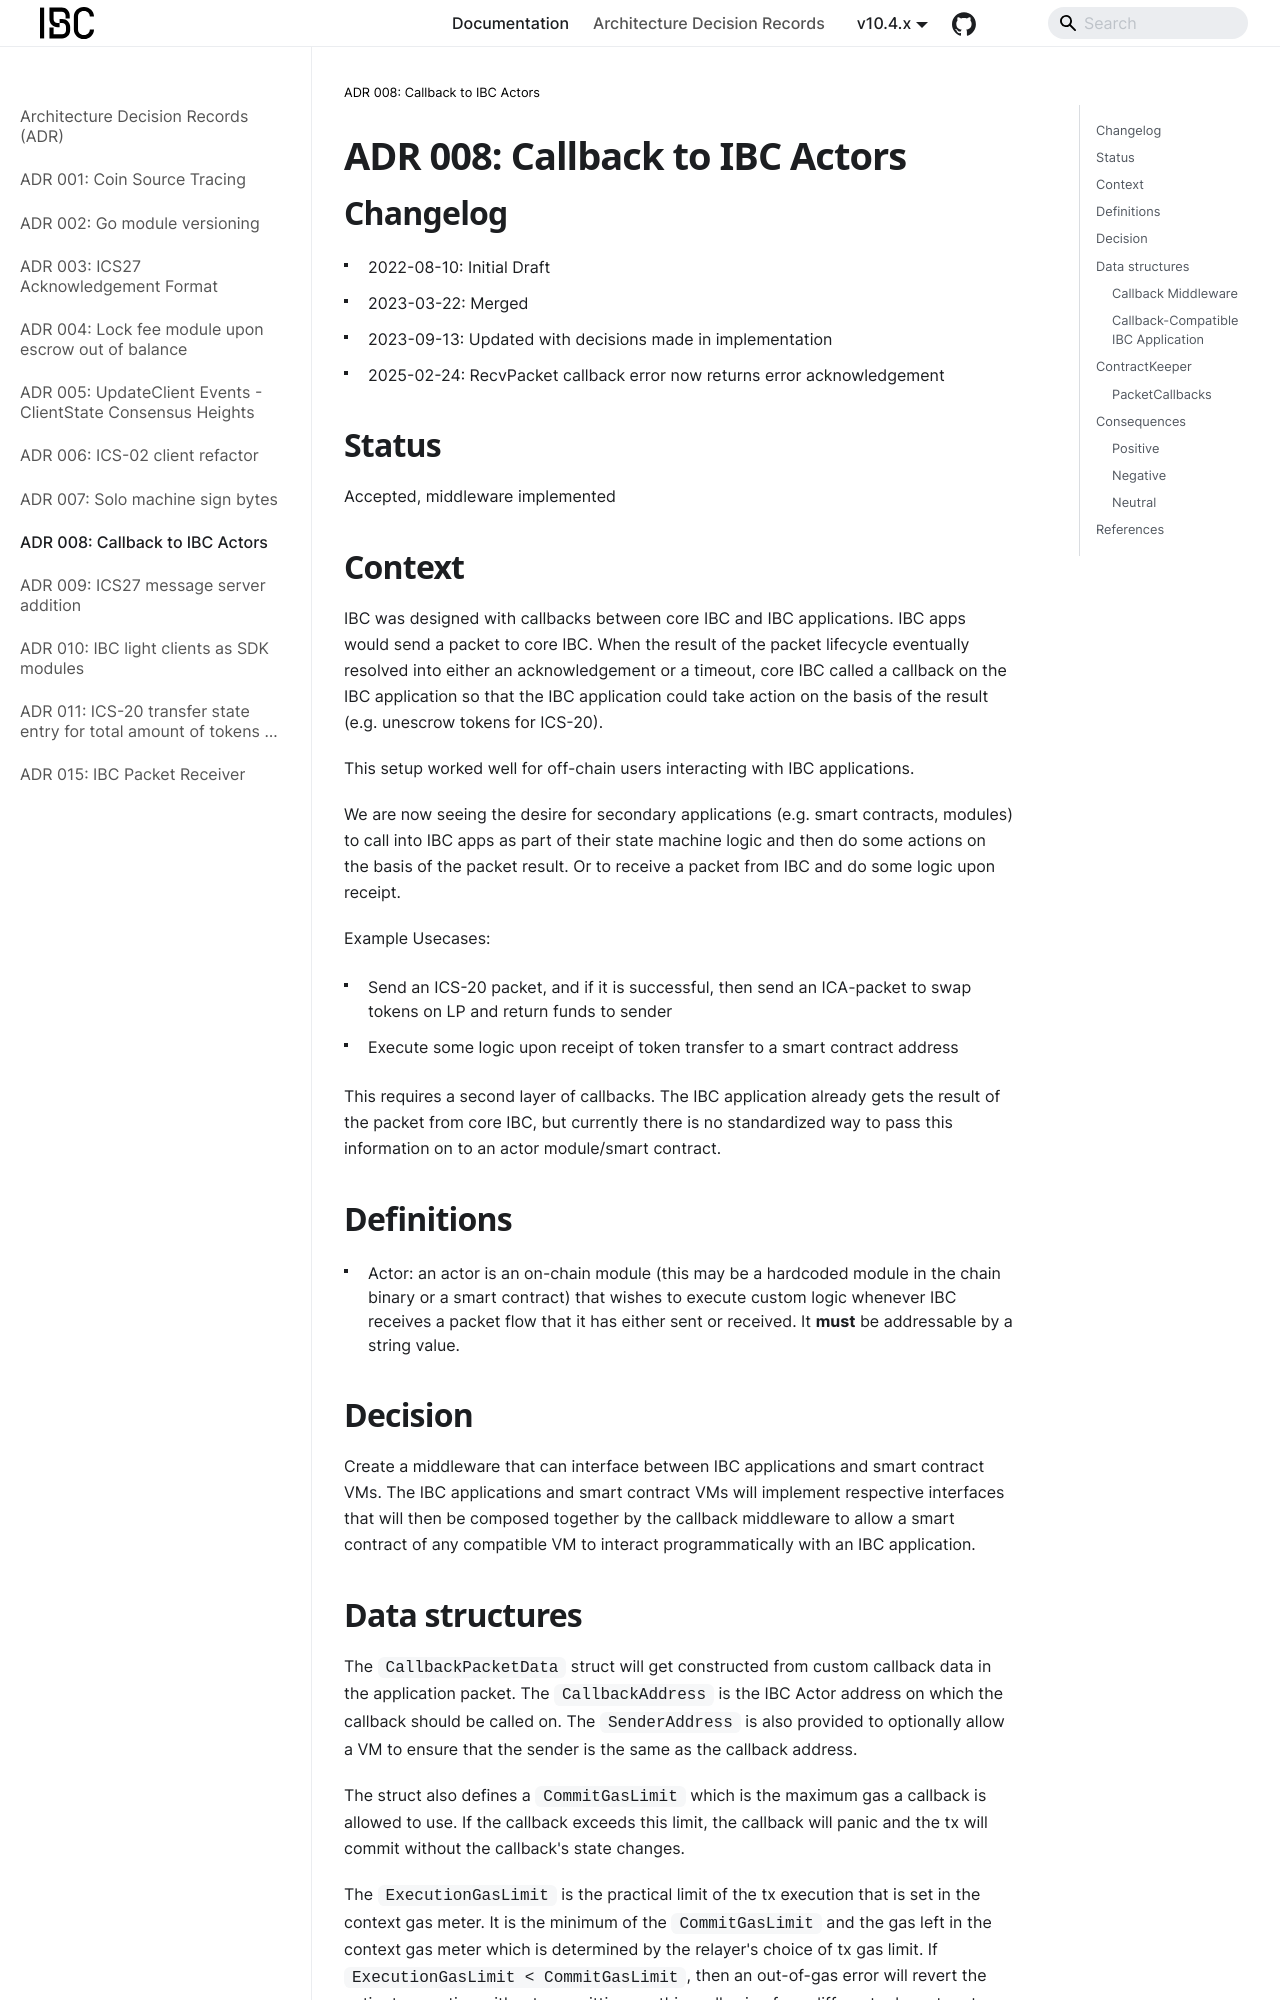

repository: cosmos/ibc-go · page: architecture/adr-008-app-caller-cbs/index.html · generator: docusaurus

# ADR 008: Callback to IBC Actors

## Changelog

- 2022-08-10: Initial Draft
- 2023-03-22: Merged
- 2023-09-13: Updated with decisions made in implementation
- 2025-02-24: RecvPacket callback error now returns error acknowledgement

## Status

Accepted, middleware implemented

## Context

IBC was designed with callbacks between core IBC and IBC applications. IBC apps would send a packet to core IBC. When the result of the packet lifecycle eventually resolved into either an acknowledgement or a timeout, core IBC called a callback on the IBC application so that the IBC application could take action on the basis of the result (e.g. unescrow tokens for ICS-20).

This setup worked well for off-chain users interacting with IBC applications.

We are now seeing the desire for secondary applications (e.g. smart contracts, modules) to call into IBC apps as part of their state machine logic and then do some actions on the basis of the packet result. Or to receive a packet from IBC and do some logic upon receipt.

Example Usecases:

- Send an ICS-20 packet, and if it is successful, then send an ICA-packet to swap tokens on LP and return funds to sender
- Execute some logic upon receipt of token transfer to a smart contract address

This requires a second layer of callbacks. The IBC application already gets the result of the packet from core IBC, but currently there is no standardized way to pass this information on to an actor module/smart contract.

## Definitions

- Actor: an actor is an on-chain module (this may be a hardcoded module in the chain binary or a smart contract) that wishes to execute custom logic whenever IBC receives a packet flow that it has either sent or received. It **must** be addressable by a string value.

## Decision

Create a middleware that can interface between IBC applications and smart contract VMs. The IBC applications and smart contract VMs will implement respective interfaces that will then be composed together by the callback middleware to allow a smart contract of any compatible VM to interact programmatically with an IBC application.
